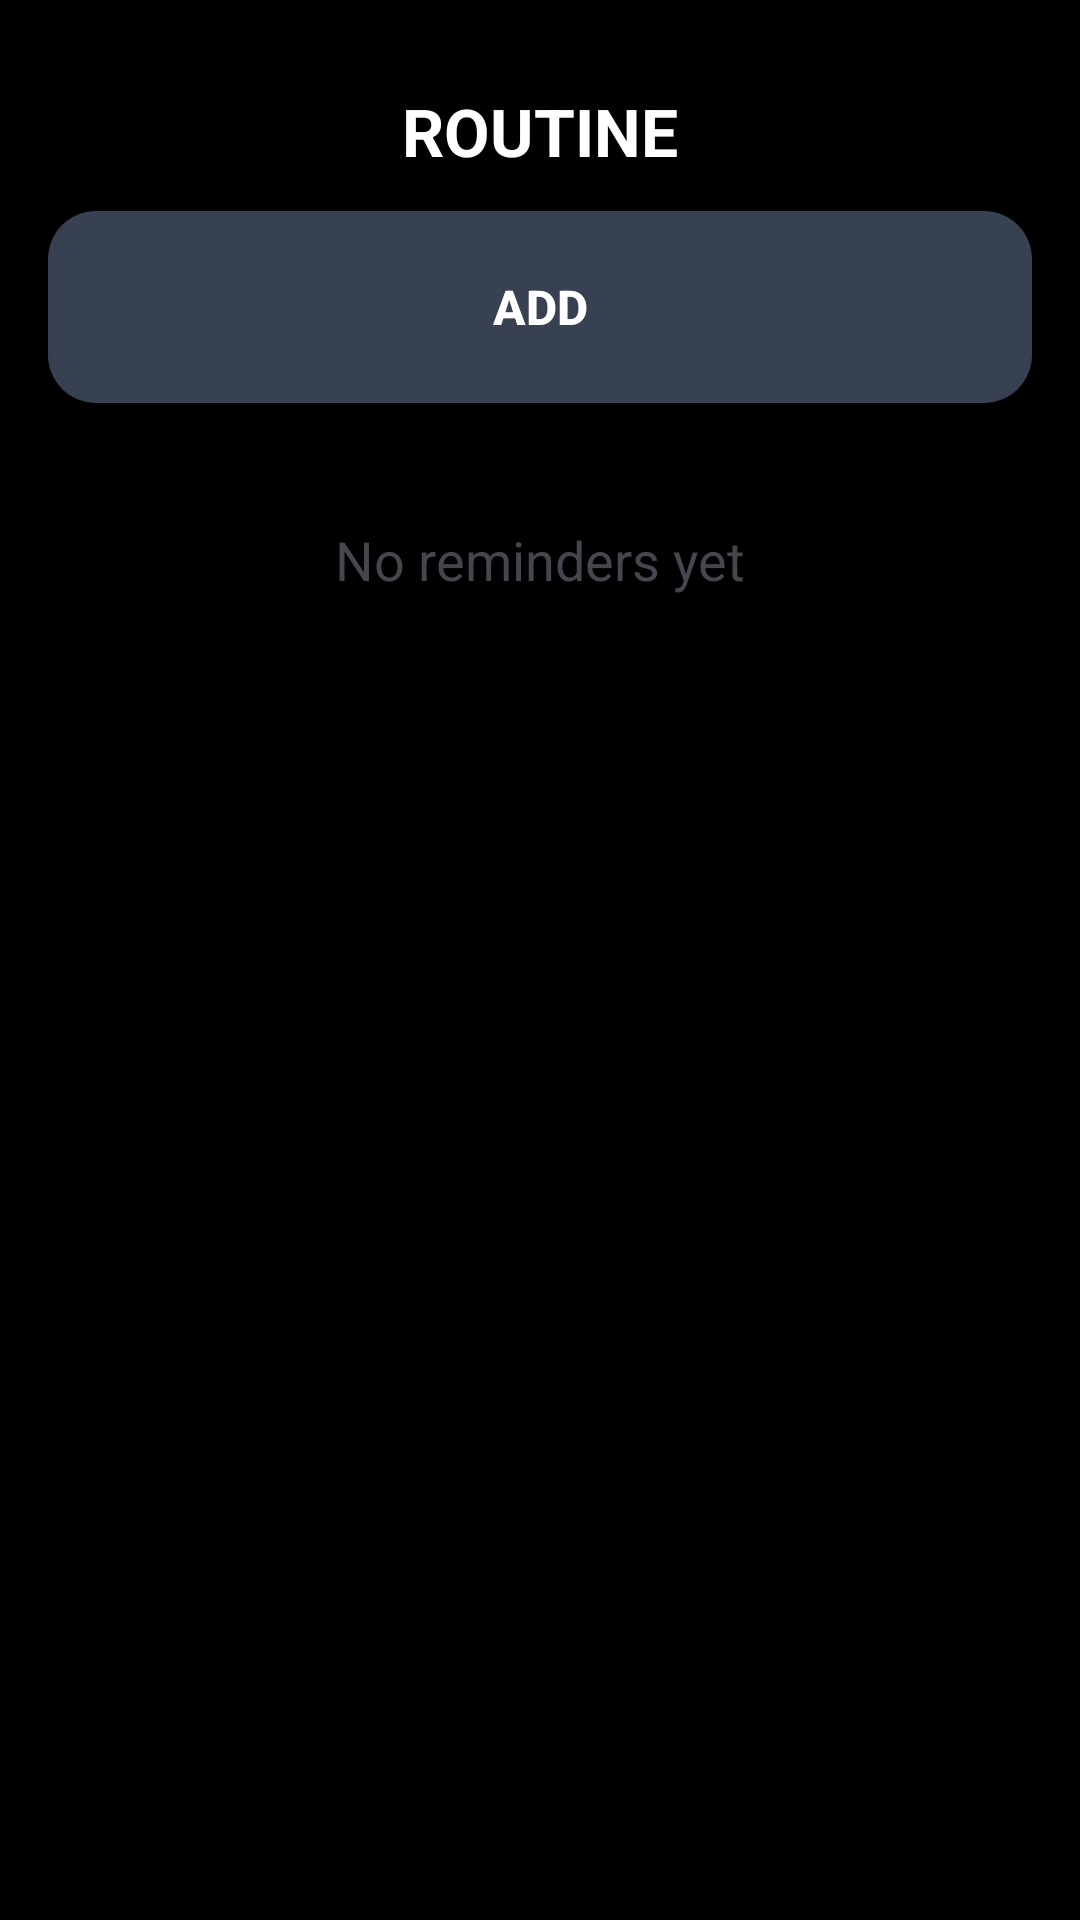

Write the Android layout XML for this screen, with the resource values it uses.
<!-- AndroidManifest.xml: application theme Theme.AllIsOK -->
<!-- res/layout/activity_care.xml -->
<?xml version="1.0" encoding="utf-8"?>
<androidx.constraintlayout.widget.ConstraintLayout
    xmlns:android="http://schemas.android.com/apk/res/android"
    xmlns:app="http://schemas.android.com/apk/res-auto"
    android:layout_width="match_parent"
    android:layout_height="match_parent"
    android:background="#000000">

    <TextView
        android:id="@+id/textRoutineTitle"
        android:layout_width="wrap_content"
        android:layout_height="wrap_content"
        android:layout_marginTop="29dp"
        android:text="@string/home_routine"
        android:textColor="#FFFFFF"
        android:textSize="22sp"
        android:textStyle="bold"
        app:layout_constraintEnd_toEndOf="parent"
        app:layout_constraintStart_toStartOf="parent"
        app:layout_constraintTop_toTopOf="parent" />

    <TextView
        android:id="@+id/viewAdminIndicator"
        android:layout_width="0dp"
        android:layout_height="28dp"
        android:background="@android:color/holo_red_dark"
        android:gravity="center"
        android:text="@string/admin_mode_active"
        android:textColor="@android:color/white"
        android:textSize="12sp"
        android:textStyle="bold"
        android:visibility="gone"
        app:layout_constraintEnd_toEndOf="parent"
        app:layout_constraintStart_toStartOf="parent"
        app:layout_constraintTop_toBottomOf="@id/textRoutineTitle" />

    <com.google.android.material.button.MaterialButton
        android:id="@+id/btnAddCare"
        android:layout_width="0dp"
        android:layout_height="64dp"
        android:layout_marginStart="16dp"
        android:layout_marginTop="12dp"
        android:layout_marginEnd="16dp"
        android:layout_marginBottom="16dp"
        android:insetBottom="0dp"
        android:insetTop="0dp"
        android:text="@string/care_add"
        android:textAllCaps="false"
        android:textColor="@color/allisok_onPrimary"
        android:textSize="16sp"
        android:textStyle="bold"
        app:backgroundTint="?attr/colorPrimary"
        app:cornerRadius="16dp"
        app:elevation="0dp"
        app:layout_constraintEnd_toEndOf="parent"
        app:layout_constraintStart_toStartOf="parent"
        app:layout_constraintTop_toBottomOf="@id/viewAdminIndicator" />

    <TextView
        android:id="@+id/textEmpty"
        android:layout_width="0dp"
        android:layout_height="wrap_content"
        android:layout_marginTop="40dp"
        android:gravity="center"
        android:text="@string/care_empty"
        android:textSize="18sp"
        app:layout_constraintEnd_toEndOf="parent"
        app:layout_constraintStart_toStartOf="parent"
        app:layout_constraintTop_toBottomOf="@id/btnAddCare" />

    <androidx.recyclerview.widget.RecyclerView
        android:id="@+id/recyclerCare"
        android:layout_width="0dp"
        android:layout_height="0dp"
        android:layout_marginTop="9dp"
        android:clipToPadding="true"
        android:fadeScrollbars="false"
        android:scrollbarStyle="insideInset"
        android:scrollbars="vertical"
        app:layout_constraintBottom_toBottomOf="parent"
        app:layout_constraintEnd_toEndOf="parent"
        app:layout_constraintStart_toStartOf="parent"
        app:layout_constraintTop_toBottomOf="@id/btnAddCare" />

</androidx.constraintlayout.widget.ConstraintLayout>
<!-- resources referenced by this layout -->
<resources>
  <color name="allisok_onPrimary">#FFFFFF</color>
  <string name="admin_mode_active">ADMIN MODE ACTIVE</string>
  <string name="care_add">ADD</string>
  <string name="care_empty">No reminders yet</string>
  <string name="home_routine">ROUTINE</string>
  <style name="Theme.AllIsOK" parent="Base.Theme.AllIsOK">
          <item name="colorPrimary">@color/expirely_primary</item>
          <item name="colorOnPrimary">@color/expirely_onPrimary</item>
          <item name="android:statusBarColor">@color/expirely_primary</item>
          <item name="popupMenuStyle">@style/Widget.AllIsOK.PopupMenu</item>
          <item name="actionOverflowMenuStyle">@style/Widget.AllIsOK.PopupMenu</item>
          <item name="android:textColorPrimary">#111111</item>
          <item name="android:textColorSecondary">#333333</item>
      </style>
  <style name="Base.Theme.AllIsOK" parent="Theme.Material3.DayNight.NoActionBar">
      </style>
  <color name="expirely_primary">#374151</color>
  <color name="expirely_onPrimary">#FFFFFF</color>
  <style name="Widget.AllIsOK.PopupMenu" parent="Widget.Material3.PopupMenu">
          <item name="android:popupBackground">@drawable/bg_rounded_popup</item>
          <item name="android:popupElevation">12dp</item>
          <item name="android:textColor">#111111</item>
          <item name="android:itemTextAppearance">@style/AllIsOK.PopupMenuItemText</item>
      </style>
  <!-- drawable bg_rounded_popup (drawable) -->
  <?xml version="1.0" encoding="utf-8"?>
  <shape xmlns:android="http://schemas.android.com/apk/res/android"
      android:shape="rectangle">
      <solid android:color="#FFFFFF" />
      <corners android:radius="18dp" />
      <stroke
          android:width="1dp"
          android:color="#1A000000" />
      <padding
          android:left="8dp"
          android:top="8dp"
          android:right="8dp"
          android:bottom="8dp" />
  </shape>
  <style name="AllIsOK.PopupMenuItemText" parent="@android:style/TextAppearance.Material.Menu">
          <item name="android:textColor">#111111</item>
          <item name="android:textStyle">bold</item>
      </style>
</resources>
